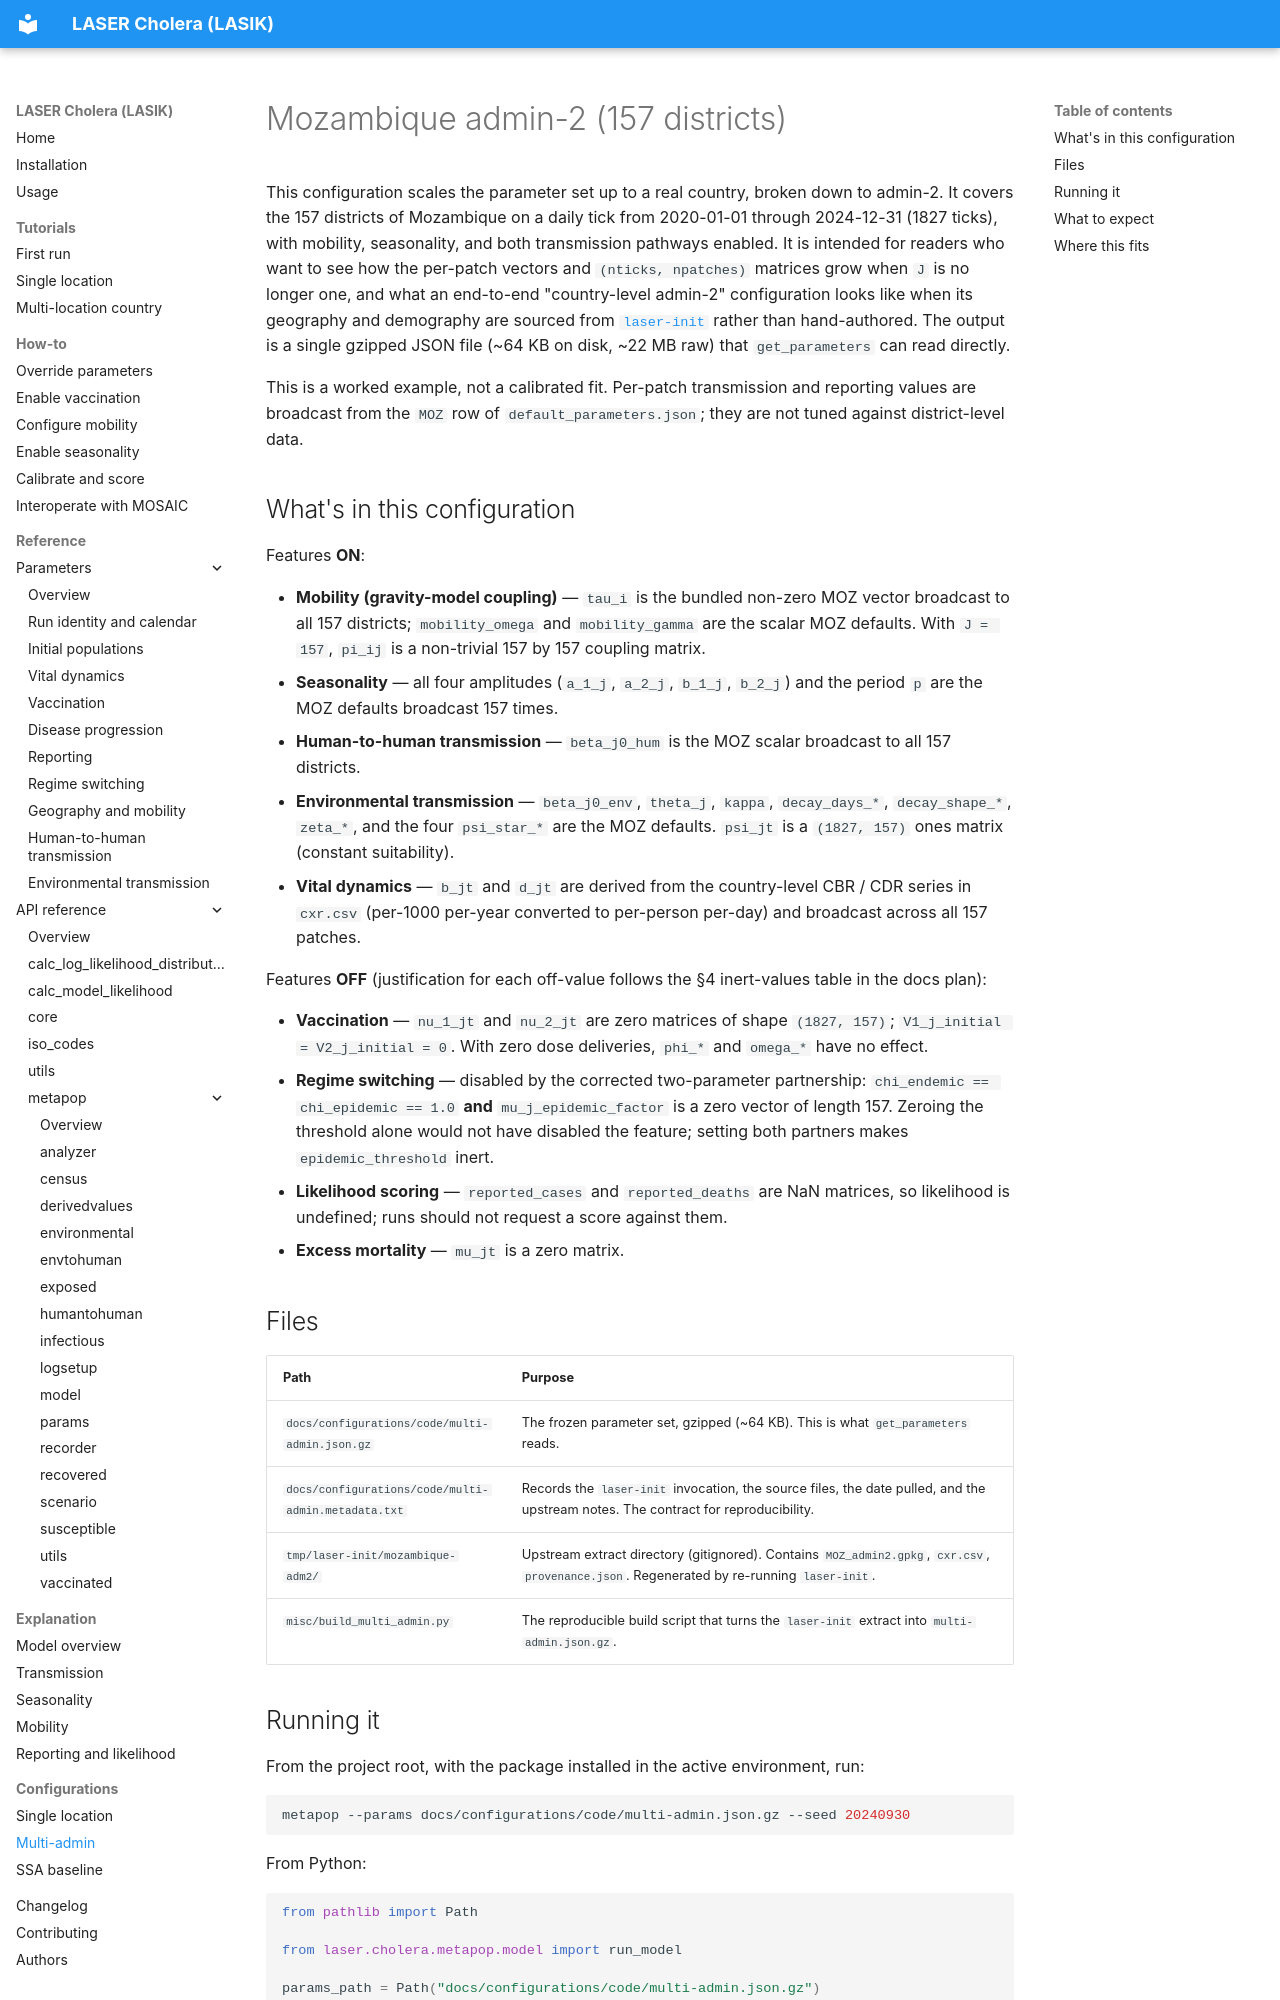

repository: InstituteforDiseaseModeling/laser-cholera · page: configurations/multi-admin/index.html · generator: mkdocs

# Mozambique admin-2 (157 districts)

This configuration scales the parameter set up to a real country, broken down to admin-2. It covers the 157 districts of Mozambique on a daily tick from 2020-01-01 through 2024-12-31 (1827 ticks), with mobility, seasonality, and both transmission pathways enabled. It is intended for readers who want to see how the per-patch vectors and `(nticks, npatches)` matrices grow when `J` is no longer one, and what an end-to-end "country-level admin-2" configuration looks like when its geography and demography are sourced from [`laser-init`](https://github.com/laser-base/laser-init) rather than hand-authored. The output is a single gzipped JSON file (~64 KB on disk, ~22 MB raw) that `get_parameters` can read directly.

This is a worked example, not a calibrated fit. Per-patch transmission and reporting values are broadcast from the `MOZ` row of `default_parameters.json`; they are not tuned against district-level data.

## What's in this configuration

Features **ON**:

- **Mobility (gravity-model coupling)** — `tau_i` is the bundled non-zero MOZ vector broadcast to all 157 districts; `mobility_omega` and `mobility_gamma` are the scalar MOZ defaults. With `J = 157`, `pi_ij` is a non-trivial 157 by 157 coupling matrix.
- **Seasonality** — all four amplitudes (`a_1_j`, `a_2_j`, `b_1_j`, `b_2_j`) and the period `p` are the MOZ defaults broadcast 157 times.
- **Human-to-human transmission** — `beta_j0_hum` is the MOZ scalar broadcast to all 157 districts.
- **Environmental transmission** — `beta_j0_env`, `theta_j`, `kappa`, `decay_days_*`, `decay_shape_*`, `zeta_*`, and the four `psi_star_*` are the MOZ defaults. `psi_jt` is a `(1827, 157)` ones matrix (constant suitability).
- **Vital dynamics** — `b_jt` and `d_jt` are derived from the country-level CBR / CDR series in `cxr.csv` (per-1000 per-year converted to per-person per-day) and broadcast across all 157 patches.

Features **OFF** (justification for each off-value follows the §4 inert-values table in the docs plan):

- **Vaccination** — `nu_1_jt` and `nu_2_jt` are zero matrices of shape `(1827, 157)`; `V1_j_initial = V2_j_initial = 0`. With zero dose deliveries, `phi_*` and `omega_*` have no effect.
- **Regime switching** — disabled by the corrected two-parameter partnership: `chi_endemic == chi_epidemic == 1.0` **and** `mu_j_epidemic_factor` is a zero vector of length 157. Zeroing the threshold alone would not have disabled the feature; setting both partners makes `epidemic_threshold` inert.
- **Likelihood scoring** — `reported_cases` and `reported_deaths` are NaN matrices, so likelihood is undefined; runs should not request a score against them.
- **Excess mortality** — `mu_jt` is a zero matrix.

## Files

| Path | Purpose |
| --- | --- |
| `docs/configurations/code/multi-admin.json.gz` | The frozen parameter set, gzipped (~64 KB). This is what `get_parameters` reads. |
| `docs/configurations/code/multi-admin.metadata.txt` | Records the `laser-init` invocation, the source files, the date pulled, and the upstream notes. The contract for reproducibility. |
| `tmp/laser-init/mozambique-adm2/` | Upstream extract directory (gitignored). Contains `MOZ_admin2.gpkg`, `cxr.csv`, `provenance.json`. Regenerated by re-running `laser-init`. |
| `misc/build_multi_admin.py` | The reproducible build script that turns the `laser-init` extract into `multi-admin.json.gz`. |
